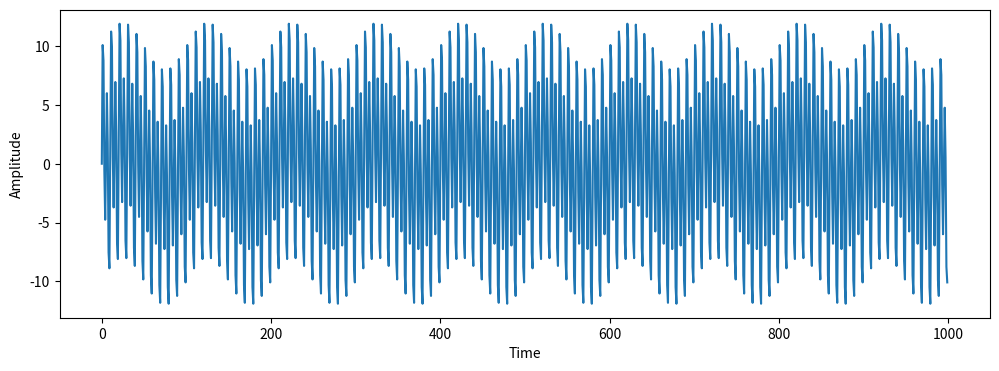

This figure's Python source:
## 구현1

import numpy as np
from matplotlib import pyplot as plt

def sin_wave(amp, freq, time):
    return amp*np.sin(2*np.pi*freq*time)

time = np.arange(0, 10, 0.01)                       ## 1초까지 시간을 0.01초 간격으로 샘플링

sin1 = sin_wave(amp= 2, freq= 1, time= time)       ## 서로 다른 진폭과 주파수를 가지는 간단한 사인파
sin2 = sin_wave(4, 10, time)
sin3 = sin_wave(8, 20, time)

complex_wav1 = sin1 + sin2 + sin3                   ## 사인파 합치기

plt.figure(figsize = (12,4))
plt.xlabel('Time')
plt.ylabel('Amplitude')
plt.plot(complex_wav1)

